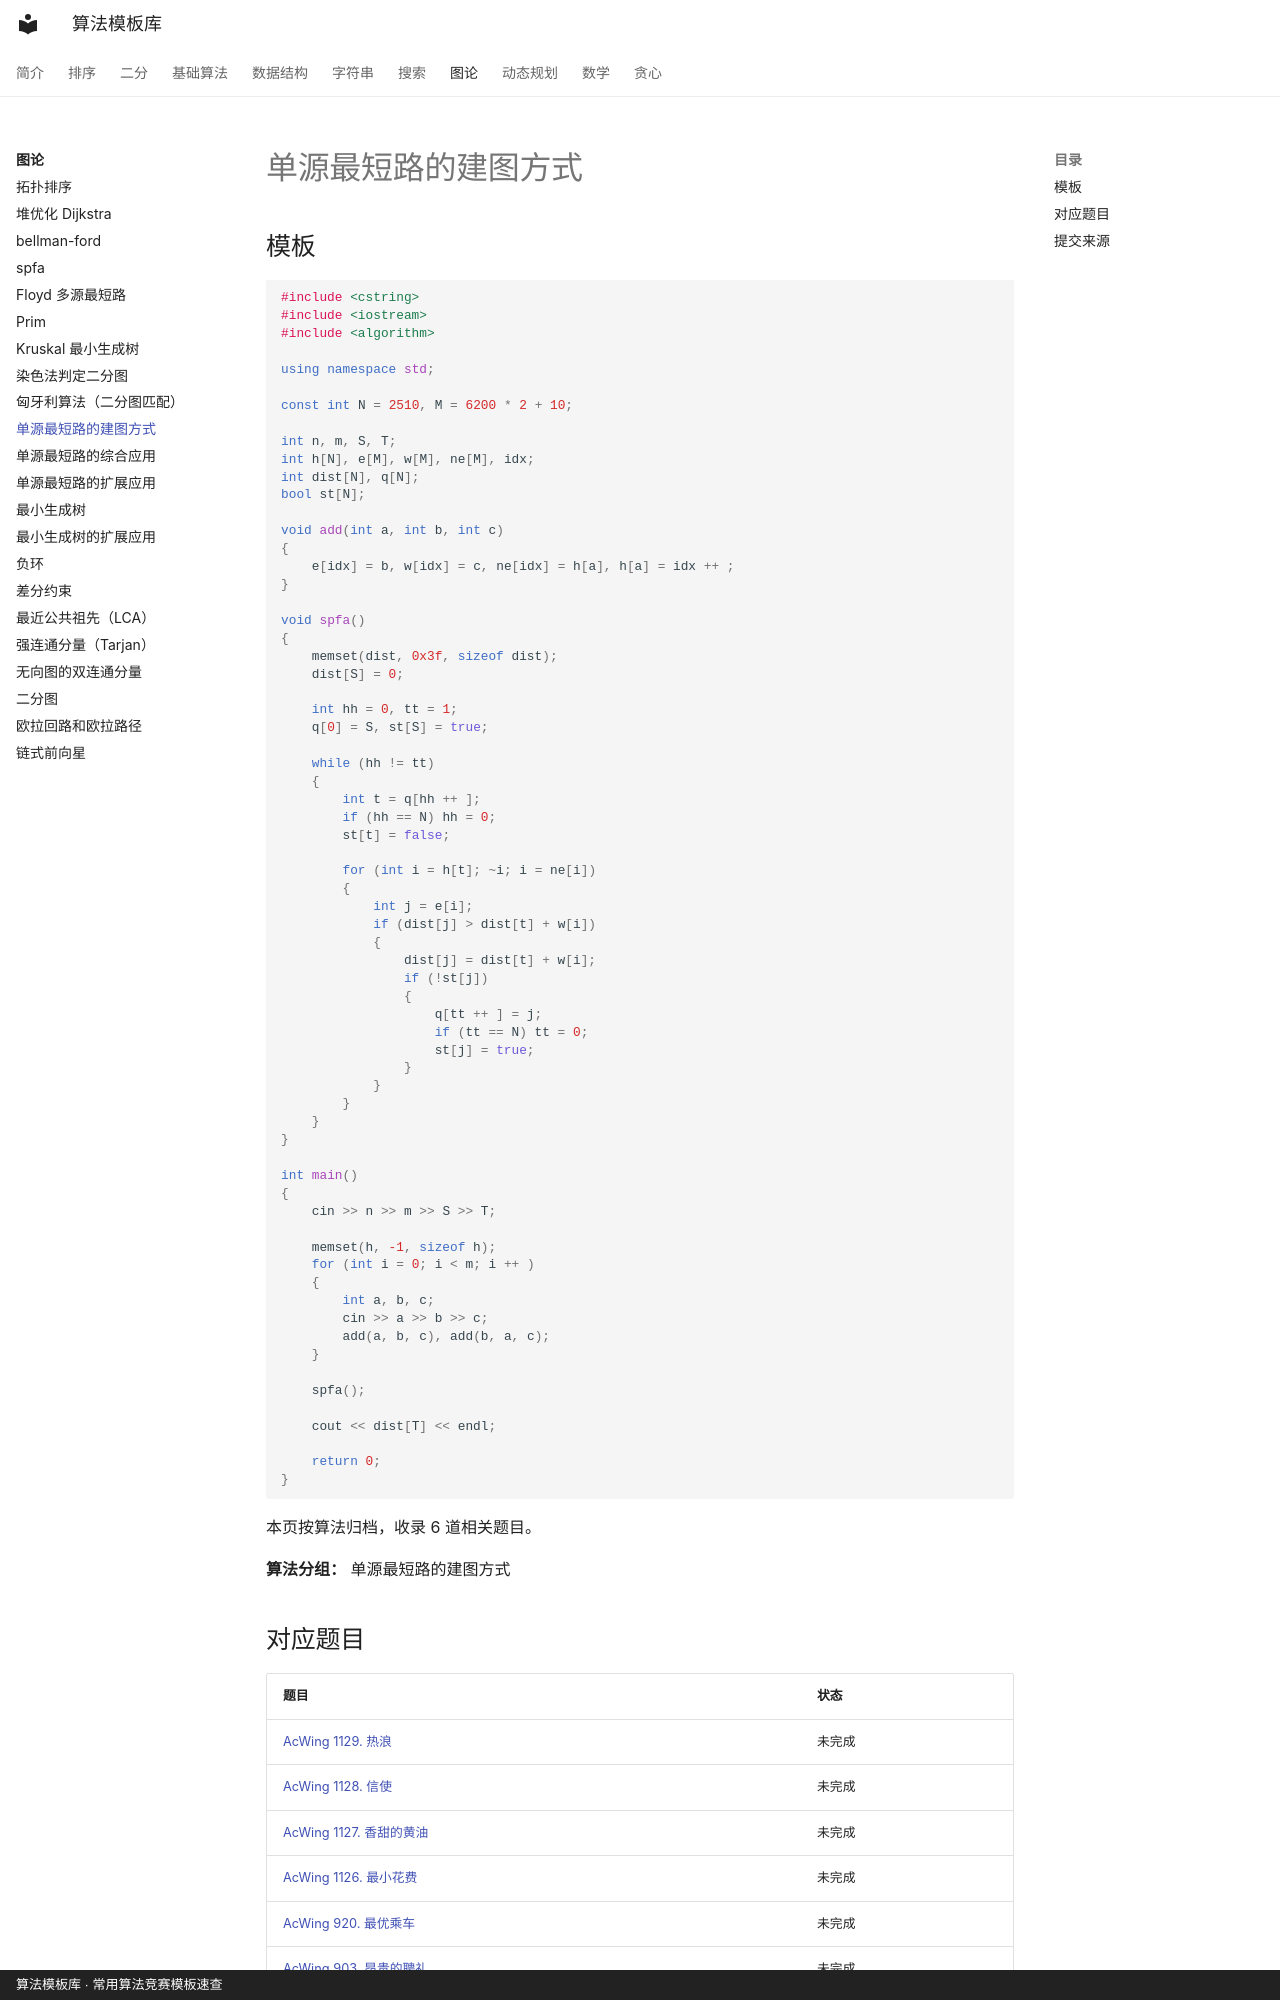

repository: xirneJ/algorithm-templates · page: graph/algorithm-05/index.html · generator: mkdocs · copyright: 算法模板库 · 常用算法竞赛模板速查

---
title: "单源最短路的建图方式"
description: "算法分类：图论"
tags:
  - 算法模板
  - "图论"
---

# 单源最短路的建图方式

## 模板

```cpp
#include <cstring>
#include <iostream>
#include <algorithm>

using namespace std;

const int N = 2510, M = 6200 * 2 + 10;

int n, m, S, T;
int h[N], e[M], w[M], ne[M], idx;
int dist[N], q[N];
bool st[N];

void add(int a, int b, int c)
{
    e[idx] = b, w[idx] = c, ne[idx] = h[a], h[a] = idx ++ ;
}

void spfa()
{
    memset(dist, 0x3f, sizeof dist);
    dist[S] = 0;

    int hh = 0, tt = 1;
    q[0] = S, st[S] = true;

    while (hh != tt)
    {
        int t = q[hh ++ ];
        if (hh == N) hh = 0;
        st[t] = false;

        for (int i = h[t]; ~i; i = ne[i])
        {
            int j = e[i];
            if (dist[j] > dist[t] + w[i])
            {
                dist[j] = dist[t] + w[i];
                if (!st[j])
                {
                    q[tt ++ ] = j;
                    if (tt == N) tt = 0;
                    st[j] = true;
                }
            }
        }
    }
}

int main()
{
    cin >> n >> m >> S >> T;

    memset(h, -1, sizeof h);
    for (int i = 0; i < m; i ++ )
    {
        int a, b, c;
        cin >> a >> b >> c;
        add(a, b, c), add(b, a, c);
    }

    spfa();

    cout << dist[T] << endl;

    return 0;
}
```

本页按算法归档，收录 6 道相关题目。

**算法分组：** 单源最短路的建图方式
